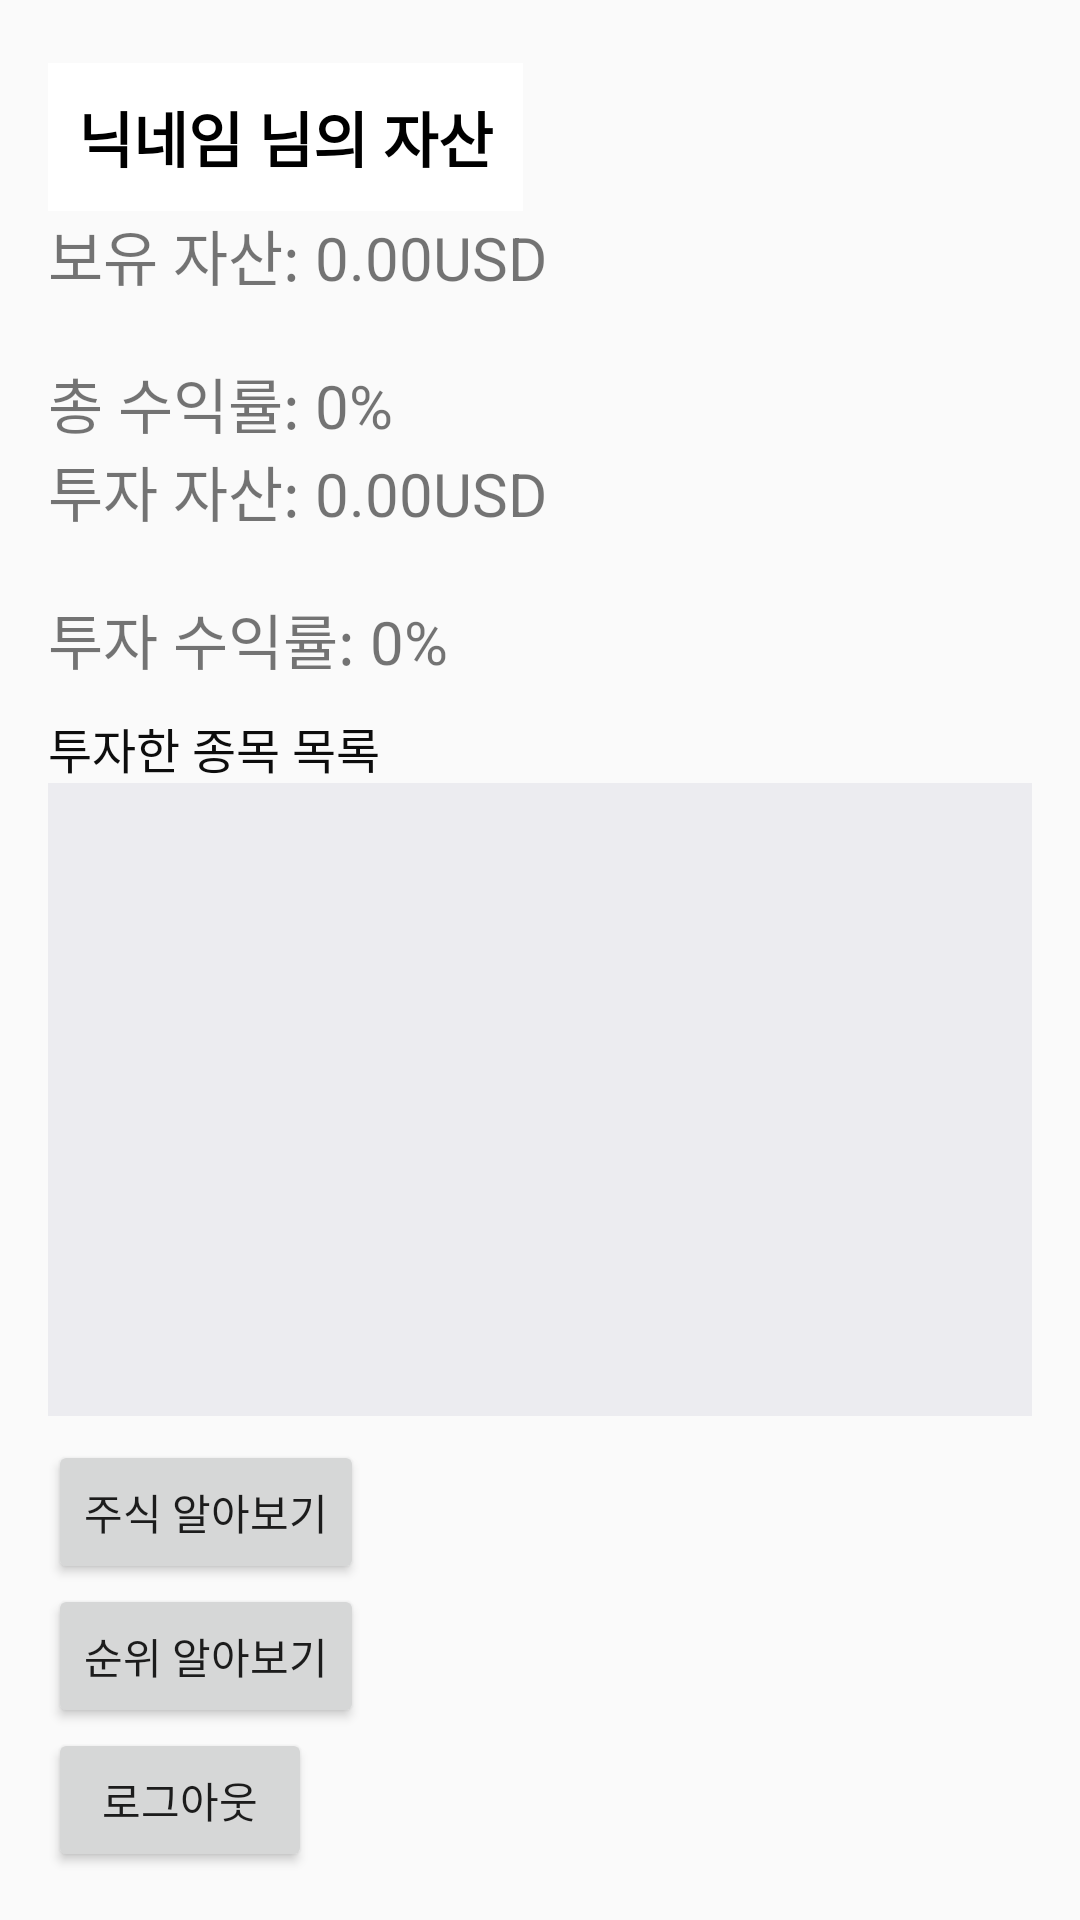

Produce the Android XML layout that renders to this screen, including the resource entries it uses.
<!-- AndroidManifest.xml: activity theme Theme.AppCompat.Light.NoActionBar -->
<!-- res/layout/activity_assets.xml -->
<LinearLayout xmlns:android="http://schemas.android.com/apk/res/android"
    android:layout_width="match_parent"
    android:layout_height="match_parent"
    android:orientation="vertical"
    android:padding="16dp">

    

    

    <TextView
        android:id="@+id/assetTitleTextView"
        android:layout_width="wrap_content"
        android:layout_height="wrap_content"
        android:layout_alignParentTop="true"
        android:layout_centerHorizontal="true"
        android:layout_marginTop="5dp"
        android:background="#FFFFFF"
        android:backgroundTint="#FFFFFF"
        android:padding="10dp"
        android:text="닉네임 님의 자산"
        android:textColor="#000000"
        android:textSize="20sp"
        android:textStyle="bold" />

    

    <TextView
        android:id="@+id/assetsTextView"
        android:layout_width="wrap_content"
        android:layout_height="wrap_content"
        android:layout_marginBottom="20dp"
        android:text="보유 자산: 0.00USD"
        android:textSize="20sp" />

    <TextView
        android:id="@+id/returnTextView"
        android:layout_width="wrap_content"
        android:layout_height="wrap_content"
        android:text="총 수익률: 0%"
        android:textSize="20sp" />

    <TextView
        android:id="@+id/investTextView"
        android:layout_width="wrap_content"
        android:layout_height="wrap_content"
        android:layout_marginBottom="20dp"
        android:text="투자 자산: 0.00USD"
        android:textSize="20sp" />

    <TextView
        android:id="@+id/investReturnTextView"
        android:layout_width="wrap_content"
        android:layout_height="wrap_content"
        android:paddingBottom="10dp"
        android:text="투자 수익률: 0%"
        android:textSize="20sp" />

    <TextView
        android:id="@+id/textView4"
        android:layout_width="match_parent"
        android:layout_height="wrap_content"
        android:text="투자한 종목 목록"
        android:textColor="#0D0D0D"
        android:textSize="16sp" />

    <androidx.recyclerview.widget.RecyclerView
        android:id="@+id/stockRecyclerView"
        android:layout_width="match_parent"
        android:layout_height="0dp"
        android:layout_marginBottom="8dp"
        android:layout_weight="1"
        android:background="@color/white"
        android:backgroundTint="#ECECF0"
        android:clipToPadding="false"
        android:padding="8dp"
        android:scrollbars="vertical" />

    <Button
        android:id="@+id/stockInfoButton"
        android:layout_width="wrap_content"
        android:layout_height="wrap_content"
        android:text="주식 알아보기" />

    <Button
        android:id="@+id/rankingButton"
        android:layout_width="wrap_content"
        android:layout_height="wrap_content"
        android:text="순위 알아보기" />

    <Button
        android:id="@+id/logoutButton"
        android:layout_width="wrap_content"
        android:layout_height="wrap_content"
        android:text="로그아웃" />
</LinearLayout>
<!-- resources referenced by this layout -->
<resources>

  <!-- not gathered from this repository: default colours our renderer supplied (Android Studio template values) -->
  <color name="white">#FFFFFFFF</color>
</resources>
